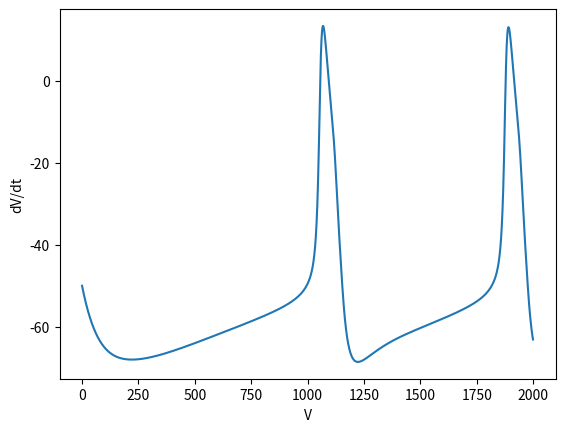

Write the Python code that produced this figure.
import numpy as np
import matplotlib.pyplot as plt
import bisect
from scipy.integrate import odeint


#####Sodium current gating constants
def dzdt(a, b, z):
    hill = a / (a + b)
    timeC = 1 / (a + b)
    rVal = (hill - z) / timeC
    return rVal


def am(Vm):
    max_a_m = 1
    a_m = max_a_m * ((Vm + 47) / (1 - np.exp(-(Vm + 47) / 10)))

    return a_m


def an(Vm):
    a_n = 0.01 * (Vm + 55) / (1 - np.exp(-(Vm + 55 / 10)))
    return a_n


def As(v):
    a_s = 0.05 * (v + 28) / (1 - np.exp(-(v + 28) / 5))
    return a_s


def bs(v):
    b_s = 0.00025 * np.exp(-(v + 28) / 14.93)
    return b_s


def bn(Vm):
    bn = 0.125 * np.exp((-Vm + 65) / 80)
    return bn


def bm(Vm):
    max_b_m = 40
    b_m = max_b_m * np.exp(-(Vm + 72) / 17.86)

    return b_m


def ah(Vm):
    max_a_h = 0.0085
    a_h = max_a_h * np.exp(-(Vm + 71) / 5.43)

    return a_h


def bh(Vm):
    max_b_h = 2.5
    b_h = max_b_h / (1 + np.exp(-(Vm + 10) / 12.2))

    return b_h


#####Slow inward gating constants

def ad(Vm):
    max_a_d = 0.005
    a_d = max_a_d * ((Vm + 34) / (1 - np.exp(-(Vm + 34) / 10)))

    return a_d


def bd(Vm):
    max_b_d = 0.05
    b_d = max_b_d * (np.exp(-(Vm + 34) / 6.67))

    return b_d


def not_d(Vm):
    ### d' variable needed for the slow inward current
    not_d = 1 / (1 + np.exp(-(Vm + 15) / 6.67))

    return not_d


def af(Vm):
    max_a_f = 0.002468
    a_f = max_a_f * np.exp(-(Vm + 47) / 20)

    return a_f


def bf(Vm):
    max_b_f = 0.05
    b_f = max_b_f / (1 + np.exp(-(Vm + 13) / 11.49))

    return b_f


##### Constants for delayed rectifier (I_x1)

def ax1(Vm):
    max_a_x1 = 0.0025
    a_x1 = (max_a_x1 * np.exp((Vm + 30) / 12.11)) / (1 + np.exp((Vm + 30) / 50))

    return a_x1


def bx1(Vm):
    max_b_x1 = 0.0065
    b_x1 = max_b_x1 * (np.exp(-(Vm - 20) / 16.67)) / (1 + np.exp(-(Vm - 20) / 25))

    return b_x1


def l_bar_x1(Vm):
    l_bar = 2.25 * ((np.exp((Vm + 95) / 25) - 1) / (np.exp((Vm + 45) / 25)))

    return l_bar


#####Constants for pacemaker current (I_y)

def ay(Vm):
    max_a_y = 0.00005
    a_y = (max_a_y * np.exp(-(Vm + 32) / 14.93)) / 3
    # a_y = np.exp(-0.0220741*(Vm + 386.9))
    return a_y


def by(Vm):
    max_b_y = 0.001
    b_y = (max_b_y * (Vm + 32) / (1 - np.exp(-(Vm + 32) / 5))) / 3
    # b_y = np.exp(0.052*(Vm - 73.08))
    return b_y


#####Time-independent background potassium current (I_k1)

def i_k1(Vm):
    IPot = 1.3 * (np.exp((Vm + 110) / 25) - 1) / (np.exp((Vm + 60) / 12.5) + np.exp((Vm + 60) / 25)) + \
           0.26 * (Vm + 30) / (1 - np.exp(-(Vm + 30) / 25))
    #    if isinstance(Vm,float)==True:
    #        if Vm > -30.5 and Vm < -29.5:
    #            IPot=1.3*(np.exp((Vm+110)/25)-1)/(np.exp((Vm+60)/12.5)+np.exp((Vm+60)/25))
    #        else:
    #            IPot=1.3*(np.exp((Vm+110)/25)-1)/(np.exp((Vm+60)/12.5)+np.exp((Vm+60)/25))+\
    #                 0.26*(Vm+30)/(1-np.exp(-(Vm+30)/25))
    #    else:
    #        Length=len(Vm)
    #        IPot=np.zeros(Length)
    #        for i in range(Length):
    #            if Vm[i] > -30.5 and Vm[i] < -29.5:
    #                IPot[i]=1.3*(np.exp((Vm[i]+110)/25)-1)/(np.exp((Vm[i]+60)/12.5)+np.exp((Vm[i]+60)/25))
    #            else:
    #                IPot[i]=1.3*(np.exp((Vm[i]+110)/25)-1)/(np.exp((Vm[i]+60)/12.5)+np.exp((Vm[i]+60)/25))+0.26*(Vm[i]+30)/(1-np.exp(-(Vm[i]+30)/25))
    return IPot


# Parameters
gNa = 4.4
gnNa = 0.066
gSi = 0.5175
gnSi = 0.161
gfNa = 1.2
ENa = 40
ESi = 70
EK = -93
Cm = 6
I = 0
parameters = [gNa, gnNa, gSi, gnSi, gfNa, ENa, ESi, EK, Cm, I]

# Time
tmax = 1000
dt = 0.4
t = np.arange(0, tmax, dt)


def PacemakerODE(state, t, parameters):
    gNa = parameters[0]
    gnNa = parameters[1]
    gSi = parameters[2]
    gnSi = parameters[3]
    gfNa = parameters[4]
    ENa = parameters[5]
    ESi = parameters[6]
    EK = parameters[7]
    Cm = parameters[8]
    I = parameters[9]
    #    for x in range(1,7):
    #        if state[x] > 1:
    #            state[x]=1

    v = state[0]
    d = state[1]
    f = state[2]
    m = state[3]
    h = state[4]
    x1 = state[5]
    y = state[6]

    #    zArray=[0,d,f,m,h,x1,y]
    Isi = (gSi * d * f + gnSi * not_d(v)) * (v - ESi)
    Ina = (gNa * (m ** 3) * h + gnNa) * (v - ENa)
    Ix1 = x1 * l_bar_x1(v)
    Ik1 = i_k1(v)
    # Is = s*(0.6*np.exp((v+110)/25)-1)/(np.exp((v+60)/12.5)+np.exp((v+60)/25))
    If = (y ** 2 * gfNa) * (v - ENa) + (v - EK) * y ** 2 * (-120 / EK)

    Ii = Isi + Ina + Ix1 + Ik1 + If + I
    # print(Ix1)
    dv = -Ii / Cm

    #    rstate = [dv, 0, 0, 0, 0, 0, 0]
    #    aVals=[0,ad(v),af(v),am(v),ah(v),ax1(v),ay(v)]
    #    bVals=[0,bd(v),bf(v),bm(v),bh(v),bx1(v),by(v)]
    #    for x in range(1,7):
    #        rstate[x]=dzdt(aVals[x],bVals[x],zArray[x])
    dd = (ad(v) * (1 - d)) - (bd(v) * d)
    df = (af(v) * (1 - f)) - (bf(v) * f)
    dm = (am(v) * (1 - m)) - (bm(v) * m)
    dh = (ah(v) * (1 - h)) - (bh(v) * h)
    dx1 = (ax1(v) * (1 - x1)) - (bx1(v) * x1)
    # ds = As(v) * (1-s) - bs(v) * s
    dy = (ay(v) * (1 - y)) - (by(v) * y)
    rstate = [dv, dd, df, dm, dh, dx1, dy]

    return rstate


def currentVals(state, t, parameters):
    gNa = parameters[0]
    gnNa = parameters[1]
    gSi = parameters[2]
    gnSi = parameters[3]
    gfNa = parameters[4]
    ENa = parameters[5]
    ESi = parameters[6]
    EK = parameters[7]
    Cm = parameters[8]
    I = parameters[9]

    v = state[0]
    d = state[1]
    f = state[2]
    m = state[3]
    h = state[4]
    x1 = state[5]
    y = state[6]

    Isi = (gSi * d * f + gnSi * not_d(v)) * (v - ESi)
    Ina = (gNa * (m ** 3) * h + gnNa) * (v - ENa)
    Ix1 = x1 * l_bar_x1(v)
    Ik1 = i_k1(v)
    If = y ** 2 * (gfNa * (v - ENa) + (v - EK) * (-120 / EK))
    # If = y**2*(4.6 * (v - ENa) + (v-EK) * 7.4)
    # Is = s*(0.6*np.exp((v+110)/25)-1)/(np.exp((v+60)/12.5)+np.exp((v+60)/25))
    Ii = Isi + Ina + Ix1 + Ik1 + If + I
    return [Isi, Ina, Ix1, Ik1, If, Ii]


state0 = [-50, 0, 0, 0, 0, 0, 0]

pulseYN = False
if pulseYN:
    for x in range(20):
        if x == 0:
            tIndexL = bisect.bisect_left(t, 20)
            t1 = t[0:tIndexL]
            tplot = t1
            state = odeint(PacemakerODE, state0, t1, args=(parameters,))
            stateFinal = state
        elif x > 0:
            CycleValue = 20 * (x + 1)
            stimCycleValue = 0.05 + 20 * x
            tIndexR = bisect.bisect_left(t, CycleValue)
            tIndexStim = bisect.bisect_left(t, stimCycleValue)
            parameters[9] = 1000
            t1 = t[tIndexL:tIndexStim]
            tplot = np.append(tplot, t1)
            state1 = state[-1, :]
            state = odeint(PacemakerODE, state1, t1, args=(parameters,))
            stateFinal = np.concatenate((stateFinal, state), axis=0)
            parameters[9] = 0
            t1 = t[tIndexStim:tIndexR]
            tplot = np.append(tplot, t1)
            state1 = state[-1, :]
            state = odeint(PacemakerODE, state1, t1, args=(parameters,))
            stateFinal = np.concatenate((stateFinal, state), axis=0)
            tIndexL = tIndexR

parameters[9] = 0
tmax = 2000
dt = 0.4
t = np.arange(0, tmax, dt)
#############################################################################################
# v vs. dv
state = odeint(PacemakerODE, state0, t, args=(parameters,))
plt.plot(t, state[:,0])
# dstate = [[0, 0, 0, 0, 0, 0, 0]]
# for w in range(len(state[:, 0])):
#     d1state = [PacemakerODE(state[w, :], t, parameters)]
#     dstate = np.concatenate((dstate, d1state), axis=0)
# plt.plot(state[:, 0], dstate[1:, 0])
#############################################################################################
# parameters[9] = 0
# state = odeint(PacemakerODE, state0, t, args=(parameters,))
# dstate=[[0,0,0,0,0,0]]
# for w in range(len(state[:,0])):
#    d1state=[currentVals(state[w,:],t,parameters)]
#    dstate=np.concatenate((dstate,d1state),axis=0)


# Ilabels=['Isi','Ina','Ix1','Ik1','If','Ii']
# for w in range(0,5):
#    plt.plot(t,dstate[1:,w],label=Ilabels[w])
# plt.legend()
# zlabels=['v','d','f','m','h','x1','y']
# for w in range(1,7):
#    plt.plot(state[:,0],state[:,w],label=zlabels[w])
# plt.plot(t,state[:,w],label=zlabels[w])
# voltage = np.arange(-70, 30, 0.2)

Ibias = np.arange(0, 10, 0.5)

# plt.plot(t,state[:,0])
# for v in range(len(Ibias)):
#    parameters[9] = Ibias[v]
#    state = odeint(PacemakerODE, state0, t, args=(parameters,))
#    plt.subplot(5,5,v+1)
#    plt.plot(t,state[:,0])

plt.ylabel('dV/dt')
plt.xlabel('V')